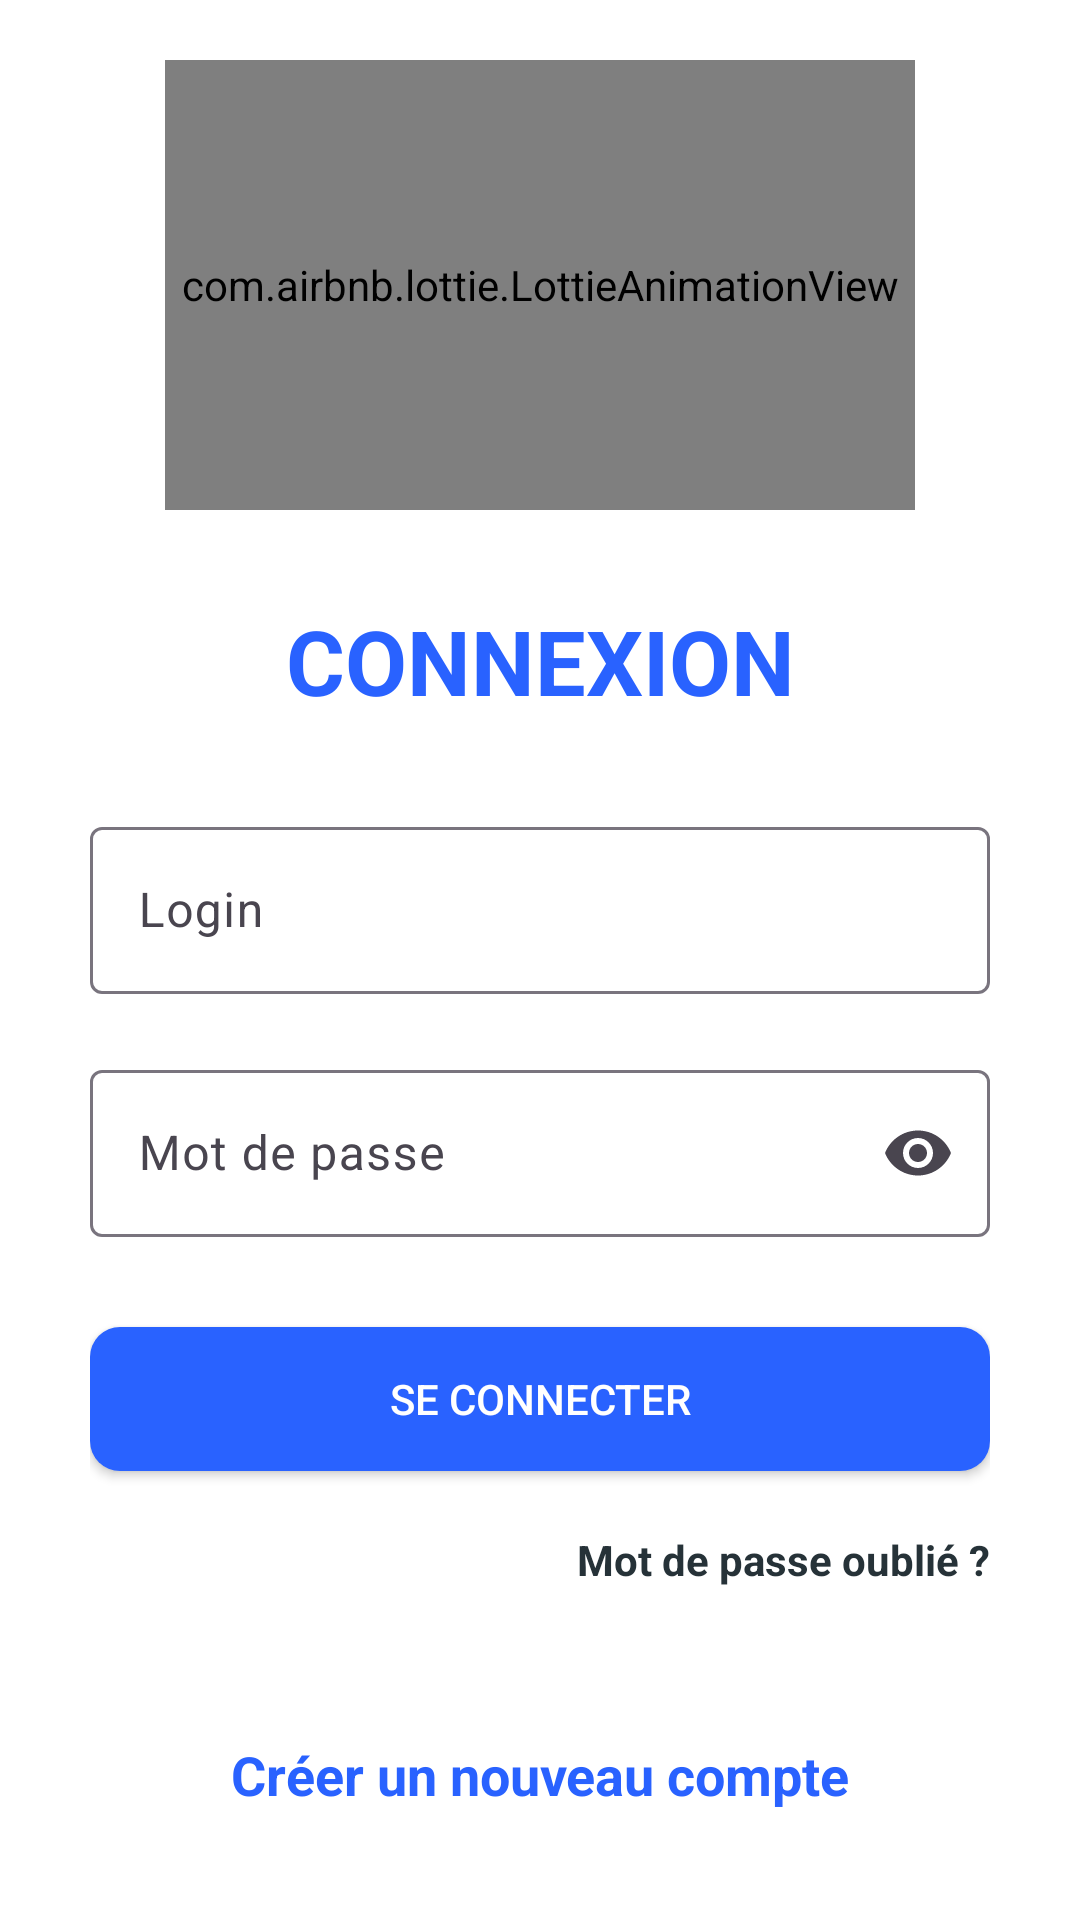

Write the Android layout XML for this screen, with the resource values it uses.
<!-- AndroidManifest.xml: application theme Theme.HoureyShopManager -->
<!-- res/layout/activity_login.xml -->
<?xml version="1.0" encoding="utf-8"?>
<RelativeLayout xmlns:android="http://schemas.android.com/apk/res/android"
    android:layout_width="match_parent"
    android:layout_height="match_parent"
    xmlns:tools="http://schemas.android.com/tools"
    tools:context=".login.LoginActivity"
    android:padding="0dp"
    android:background="@color/white"
    xmlns:app="http://schemas.android.com/apk/res-auto">


    <com.airbnb.lottie.LottieAnimationView
        android:id="@+id/image_login"
        android:layout_width="250dp"
        android:layout_height="150dp"
        android:layout_centerHorizontal="true"
        android:layout_marginStart="30dp"
        android:layout_marginLeft="30dp"
        android:layout_marginTop="20dp"
        android:layout_marginEnd="30dp"
        android:layout_marginRight="30dp"
        android:layout_marginBottom="30dp"
        android:scaleType="centerCrop"
        app:lottie_autoPlay="true"
        app:lottie_loop="true"
        app:lottie_rawRes="@raw/secure_login" />


    <androidx.appcompat.widget.AppCompatTextView
        android:id="@+id/login_title"
        android:layout_width="match_parent"
        android:layout_height="wrap_content"
        android:layout_below="@id/image_login"
        android:layout_marginStart="30dp"
        android:layout_marginEnd="30dp"
        android:layout_marginTop="0dp"
        android:text="CONNEXION"
        android:textSize="30sp"
        android:gravity="center"
        android:textStyle="bold"
        android:textColor="@color/md_blue_A700"/>

    <RelativeLayout
        android:layout_below="@id/login_title"
        android:layout_width="match_parent"
        android:layout_height="match_parent">

        <LinearLayout
            android:layout_width="match_parent"
            android:layout_height="wrap_content">
        </LinearLayout>

        <LinearLayout
            android:id="@+id/formLayout"
            android:layout_width="match_parent"
            android:layout_height="wrap_content"
            android:orientation="vertical"
            android:layout_marginStart="30dp"
            android:layout_marginLeft="30dp"
            android:layout_marginTop="30dp"
            android:layout_marginEnd="30dp"
            android:layout_marginRight="30dp"
            android:layout_marginBottom="30dp"
            android:gravity="center">

            <LinearLayout
                android:orientation="horizontal"
                android:layout_width="match_parent"
                android:layout_height="wrap_content"
                android:weightSum="3">

                <com.google.android.material.textfield.TextInputLayout
                    android:id="@+id/LogId"
                    android:layout_weight="3"
                    android:layout_width="0dp"
                    android:layout_height="wrap_content"
                    android:hint="Login"
                    app:hintTextColor="@color/md_blue_grey_900"
                    app:placeholderText="Tapez votre Login"
                    app:endIconMode="clear_text">

                    <com.google.android.material.textfield.TextInputEditText
                        android:id="@+id/LoginSignIn"
                        android:layout_width="match_parent"
                        android:layout_height="wrap_content"
                        android:drawablePadding="15dp"
                        android:drawableLeft="@drawable/ic_baseline_phone_24"
                        android:drawableTint="@color/md_blue_grey_700"
                        android:inputType="textAutoComplete"
                        android:drawableStart="@drawable/ic_baseline_phone_24"
                        />

                </com.google.android.material.textfield.TextInputLayout>



            </LinearLayout>



            <com.google.android.material.textfield.TextInputLayout
                android:id="@+id/PasswordId"
                android:layout_width="match_parent"
                android:layout_height="wrap_content"
                android:layout_marginTop="20dp"
                android:hint="Mot de passe"
                android:inputType="textPassword"
                app:placeholderText="Saisir un mot de passe"
                app:endIconMode="password_toggle">

                <com.google.android.material.textfield.TextInputEditText
                    android:id="@+id/pwd"
                    android:layout_width="match_parent"
                    android:layout_height="wrap_content"
                    android:drawableStart="@drawable/ic_baseline_lock_24"
                    android:drawableTint="@color/md_blue_grey_700"
                    android:inputType="textPassword"
                    android:drawablePadding="15dp"
                    android:drawableLeft="@drawable/ic_baseline_lock_24" />

            </com.google.android.material.textfield.TextInputLayout>


            <Button
                android:id="@+id/btn_signIn"
                android:layout_width="match_parent"
                android:layout_height="wrap_content"
                android:layout_marginTop="30dp"
                android:background="@drawable/bg_btn_blue"
                android:text="Se Connecter"
                android:textAllCaps="true"
                android:textColor="@color/white" />

            <RelativeLayout
                android:layout_marginTop="20dp"
                android:layout_width="match_parent"
                android:layout_height="wrap_content">

                <TextView
                    android:id="@+id/PwdForgetId"
                    android:layout_width="wrap_content"
                    android:layout_height="wrap_content"
                    android:layout_alignParentRight="true"
                    android:text="Mot de passe oublié ?"
                    android:textStyle="bold"
                    android:textSize="14sp"
                    android:clickable="true"
                    android:textColor="@color/md_blue_grey_900"/>

            </RelativeLayout>

        </LinearLayout>

        <TextView
            android:id="@+id/LinkToSignUpId"
            android:layout_width="match_parent"
            android:layout_height="wrap_content"
            android:text="Créer un nouveau compte"
            android:contextClickable="true"
            android:layout_below="@id/formLayout"
            android:textStyle="bold"
            android:gravity="center"
            android:textSize="18sp"
            android:layout_alignParentBottom="false"
            android:clickable="true"
            android:layout_marginTop="20dp"
            android:textColor="@color/md_blue_A700"/>


    </RelativeLayout>





</RelativeLayout>
<!-- resources referenced by this layout -->
<resources>
  <color name="md_blue_A700">#2962FF</color>
  <color name="md_blue_grey_700">#455A64</color>
  <color name="md_blue_grey_900">#263238</color>
  <color name="white">#FFFFFFFF</color>
  <!-- drawable bg_btn_blue (drawable) -->
  <?xml version="1.0" encoding="utf-8"?>
  <shape xmlns:android="http://schemas.android.com/apk/res/android"
      android:shape="rectangle">
      <solid
          android:angle="270"
          android:color="@color/md_blue_A700" />
      <corners android:radius="10dp" />
  </shape>
  <style name="Theme.HoureyShopManager" parent="Base.Theme.HoureyShopManager" />
  <style name="Base.Theme.HoureyShopManager" parent="Theme.Material3.DayNight.NoActionBar">
          
          
          <item name="colorPrimary">@color/md_blue_A700</item>
          <item name="colorPrimaryDark">@color/md_white_1000</item>
          <item name="colorAccent">@color/md_blue_A700</item>
          <item name="colorSecondaryContainer">@color/md_blue_200</item>
          <item name="colorError">@color/md_red_A700</item>
          
  
          
          <item name="colorPrimaryVariant">@color/md_blue_A700</item>
          <item name="colorSecondaryVariant">@color/md_blue_A700</item>
          <item name="colorOnPrimary">@color/md_blue_A700</item>
          <item name="colorOnSecondary">@color/md_blue_A700</item>
      </style>
  <color name="md_white_1000">#ffffff</color>
  <color name="md_blue_200">#90CAF9</color>
  <color name="md_red_A700">#D50000</color>
</resources>
